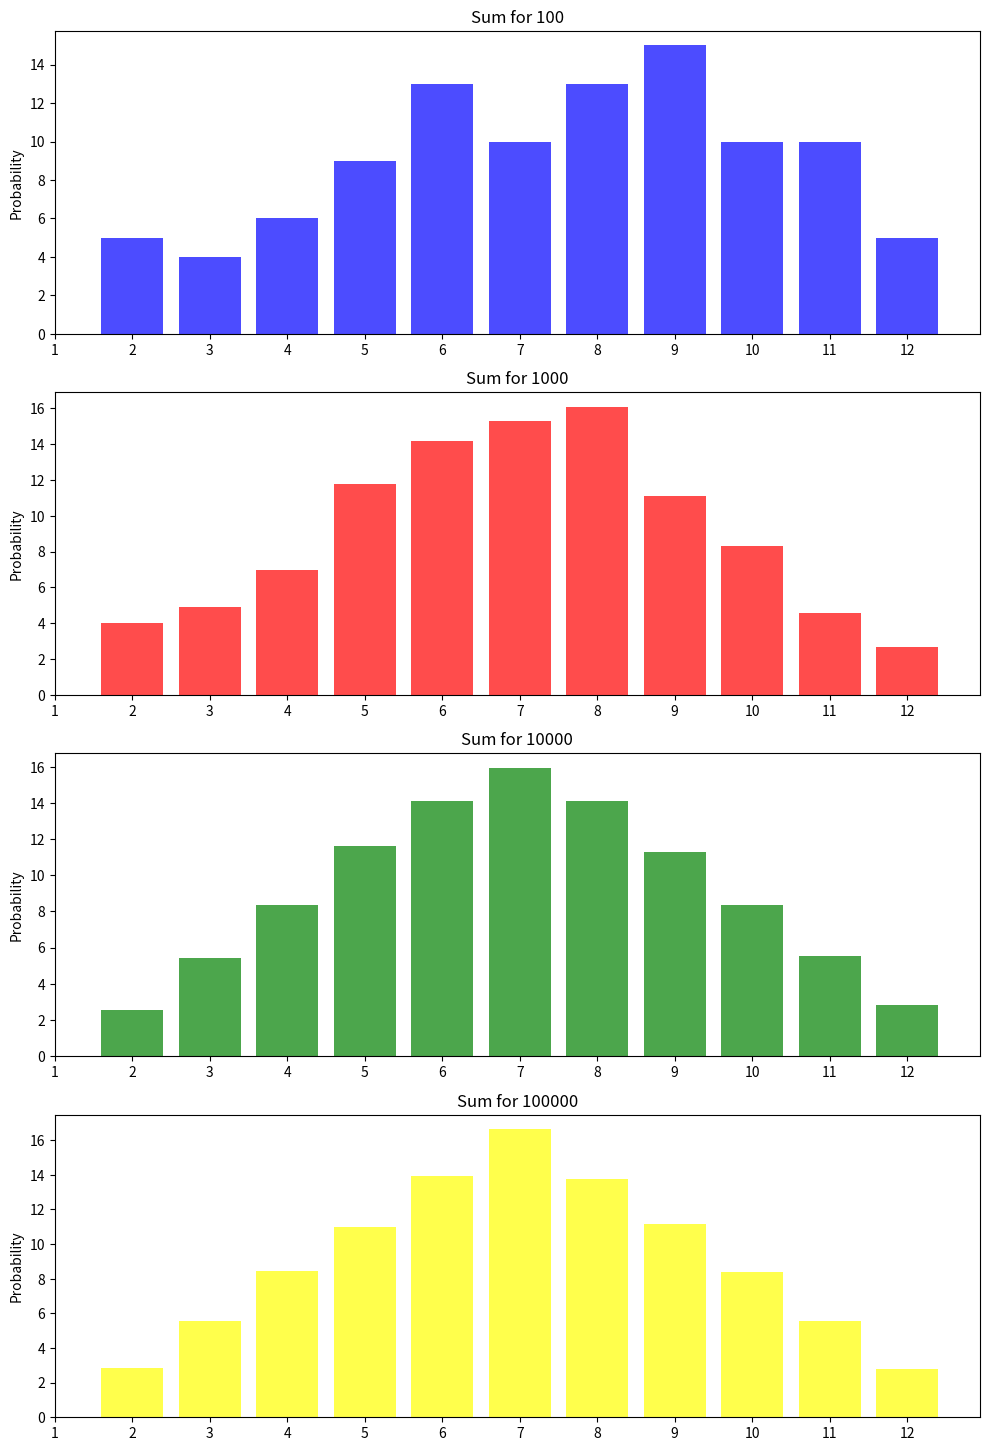

Write Python code to recreate this figure.
"""
Завдання 7: Використання методу Монте-Карло

Необхідно написати програму на Python, яка імітує велику кількість кидків кубиків,
обчислює суми чисел, які випадають на кубиках, і визначає ймовірність кожної можливої суми.

Створіть симуляцію, де два кубики кидаються велику кількість разів.
Для кожного кидка визначте суму чисел, які випали на обох кубиках.
Підрахуйте, скільки разів кожна можлива сума (від 2 до 12) з’являється у процесі симуляції.
Використовуючи ці дані, обчисліть імовірність кожної суми.

На основі проведених імітацій створіть таблицю або графік, який відображає ймовірності кожної суми,
виявлені за допомогою методу Монте-Карло.

"""
import random
import matplotlib.pyplot as plt


def toss_cube():
    """Toss cube"""
    return random.randint(1, 6)

def toss_cube_simulation(count, ):
    """Simulation 2 cube tossing"""
    result = []
    while count > 0:
        cube_1, cube_2 = toss_cube(), toss_cube()
        exp_result = {
            'cube_1' : cube_1,
            'cube_2' : cube_2,
            'sum' : cube_1 + cube_2
        }
        result.append(exp_result)
        count -= 1
    return result

def calc_result(simulation_result, toss_count):
    """Calculate count of cube sum and their probability"""
    counts = {}
    for toss_result in simulation_result:
        sum_value = toss_result['sum']
        if sum_value in counts:
            counts[sum_value] += 1
        else:
            counts[sum_value] = 1
    items, probability = [], []
    for item, count in counts.items():
        items.append(item)
        probability.append( (count / toss_count)  * 100)
    return {"sum": items, "probability" : probability}

if __name__ == "__main__":
    TOSS_CONF = {
        100: 'blue',
        1000: 'red',
        10000: 'green',
        100000: 'yellow'
    }
    fig, axs = plt.subplots(len(TOSS_CONF), 1, figsize=(10, 15))
    x_labels = range(1, 13)
    i = 0
    for toss_count, color in TOSS_CONF.items():
        simulation_result = toss_cube_simulation(toss_count)
        results = calc_result(simulation_result, toss_count)
        axs[i].bar(
                results["sum"],
                results["probability"],
                color=color,
                alpha=0.7
        )
        axs[i].set_title(f'Sum for {toss_count}')
        axs[i].set_ylabel('Probability')
        axs[i].set_xticks(x_labels)
        i += 1

    plt.tight_layout()
    plt.subplots_adjust(top=0.95)
    plt.show()
